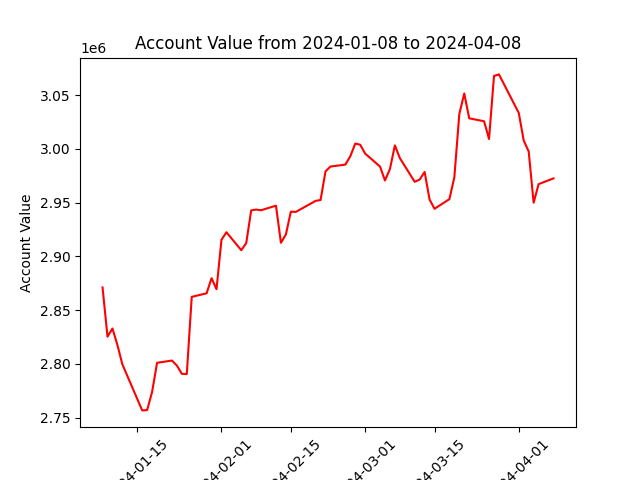

Values plotted in this chart, from the file beside it:
datadate, account_value
20240108, 2871160
20240109, 2825365
20240110, 2832979
20240111, 2817620
20240112, 2799627
20240116, 2756780
20240117, 2757084
20240118, 2773948
20240119, 2801050
20240122, 2803155
20240123, 2798522
20240124, 2790839
20240125, 2790519
20240126, 2862388
20240129, 2865705
20240130, 2879771
20240131, 2869517
20240201, 2915451
20240202, 2922528
20240205, 2905814
20240206, 2912473
20240207, 2942847
20240208, 2943602
20240209, 2942989
20240212, 2947240
20240213, 2912681
20240214, 2920421
20240215, 2941657
20240216, 2941410
20240220, 2951680
20240221, 2952496
20240222, 2979158
20240223, 2983633
20240226, 2985406
20240227, 2993161
20240228, 3005027
20240229, 3003926
20240301, 2995651
20240304, 2983604
20240305, 2970678
20240306, 2981355
20240307, 3003329
20240308, 2991458
20240311, 2969417
20240312, 2971507
20240313, 2978587
20240314, 2952913
20240315, 2944326
20240318, 2953302
20240319, 2973672
20240320, 3032509
20240321, 3051597
20240322, 3028484
20240325, 3025752
20240326, 3009219
20240327, 3067930
20240328, 3069340
20240401, 3033475
20240402, 3007791
20240403, 2997698
... 3 more rows
